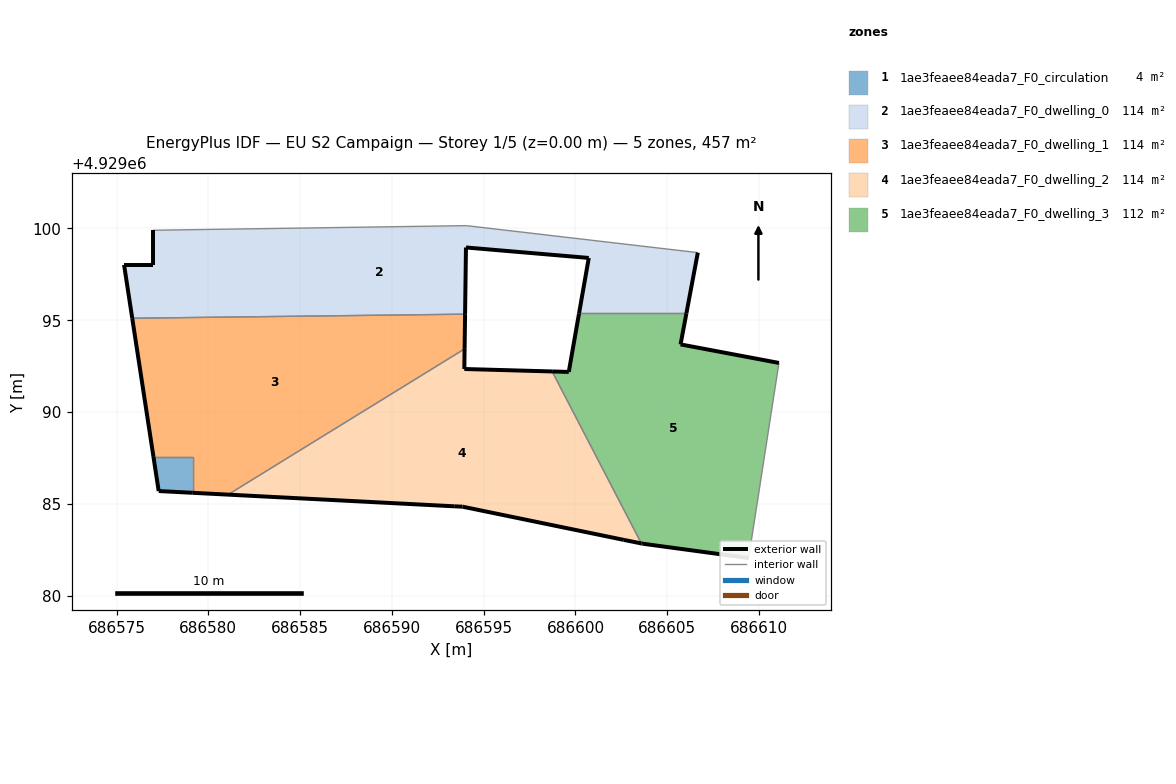
=== STOREY PLAN SPEC (per zone: floor XY polygon, exterior-wall plan segments, windows/doors) ===
zone 1: 1ae3feaee84eada7_F0_circulation  (3.8 m²)
  floor: (686579.15, 4929085.60) (686579.15, 4929087.55) (686577.01, 4929087.55) (686577.30, 4929085.70)
  exterior wall: (686577.30, 4929085.70) – (686577.01, 4929087.55)  [1.9 m]
  exterior wall: (686579.15, 4929085.60) – (686577.30, 4929085.70)  [1.9 m]
  interior walls: 2
zone 2: 1ae3feaee84eada7_F0_dwelling_0  (114.5 m²)
  floor: (686606.04, 4929095.37) (686606.67, 4929098.68) (686594.06, 4929100.16) (686576.98, 4929099.90) (686576.98, 4929098.02) (686575.41, 4929098.02) (686575.85, 4929095.11) (686593.99, 4929095.33) (686594.04, 4929098.96) (686600.73, 4929098.39) (686600.19, 4929095.37)
  exterior wall: (686606.67, 4929098.68) – (686606.04, 4929095.37)  [3.4 m]
  exterior wall: (686600.19, 4929095.37) – (686600.73, 4929098.39)  [3.1 m]
  exterior wall: (686600.73, 4929098.39) – (686594.04, 4929098.96)  [6.7 m]
  exterior wall: (686594.04, 4929098.96) – (686593.99, 4929095.33)  [3.6 m]
  exterior wall: (686575.85, 4929095.11) – (686575.41, 4929098.02)  [2.9 m]
  exterior wall: (686575.41, 4929098.02) – (686576.98, 4929098.02)  [1.6 m]
  exterior wall: (686576.98, 4929098.02) – (686576.98, 4929099.90)  [1.9 m]
  interior walls: 4
zone 3: 1ae3feaee84eada7_F0_dwelling_1  (113.6 m²)
  floor: (686593.96, 4929093.44) (686593.99, 4929095.33) (686575.85, 4929095.11) (686577.01, 4929087.55) (686579.15, 4929087.55) (686579.15, 4929085.60) (686581.07, 4929085.50)
  exterior wall: (686577.01, 4929087.55) – (686575.85, 4929095.11)  [7.6 m]
  exterior wall: (686593.99, 4929095.33) – (686593.96, 4929093.44)  [1.9 m]
  exterior wall: (686581.07, 4929085.50) – (686579.15, 4929085.60)  [1.9 m]
  interior walls: 4
zone 4: 1ae3feaee84eada7_F0_dwelling_2  (113.7 m²)
  floor: (686603.59, 4929082.84) (686598.73, 4929092.21) (686593.95, 4929092.34) (686593.96, 4929093.44) (686581.07, 4929085.50) (686593.40, 4929084.87) (686593.85, 4929084.84) (686602.64, 4929083.04)
  exterior wall: (686593.85, 4929084.84) – (686593.40, 4929084.87)  [0.5 m]
  exterior wall: (686593.40, 4929084.87) – (686581.07, 4929085.50)  [12.3 m]
  exterior wall: (686593.96, 4929093.44) – (686593.95, 4929092.34)  [1.1 m]
  exterior wall: (686593.95, 4929092.34) – (686598.73, 4929092.21)  [4.8 m]
  exterior wall: (686603.59, 4929082.84) – (686602.64, 4929083.04)  [1.0 m]
  exterior wall: (686602.64, 4929083.04) – (686593.85, 4929084.84)  [9.0 m]
  interior walls: 2
zone 5: 1ae3feaee84eada7_F0_dwelling_3  (111.7 m²)
  floor: (686609.44, 4929082.04) (686611.09, 4929092.67) (686605.73, 4929093.68) (686606.04, 4929095.37) (686600.19, 4929095.37) (686599.64, 4929092.18) (686598.73, 4929092.21) (686603.59, 4929082.84) (686603.68, 4929082.83)
  exterior wall: (686609.44, 4929082.04) – (686603.68, 4929082.83)  [5.8 m]
  exterior wall: (686603.68, 4929082.83) – (686603.59, 4929082.84)  [0.1 m]
  exterior wall: (686598.73, 4929092.21) – (686599.64, 4929092.18)  [0.9 m]
  exterior wall: (686599.64, 4929092.18) – (686600.19, 4929095.37)  [3.2 m]
  exterior wall: (686606.04, 4929095.37) – (686605.73, 4929093.68)  [1.7 m]
  exterior wall: (686605.73, 4929093.68) – (686611.09, 4929092.67)  [5.5 m]
  interior walls: 3

=== DERIVED (storey summary) ===
Building: EU S2 Campaign
Storey: 1 of 5  (floor level z = 0.00 m)
Storey gross floor area: 457.3 m²
Zones on this storey: 5
  - 1ae3feaee84eada7_F0_circulation: floor 3.8 m²; exterior wall 3.7 m (11.2 m²); WWR 0.0%
  - 1ae3feaee84eada7_F0_dwelling_0: floor 114.5 m²; exterior wall 23.2 m (69.6 m²); WWR 0.0%
  - 1ae3feaee84eada7_F0_dwelling_1: floor 113.6 m²; exterior wall 11.5 m (34.4 m²); WWR 0.0%
  - 1ae3feaee84eada7_F0_dwelling_2: floor 113.7 m²; exterior wall 28.6 m (85.9 m²); WWR 0.0%
  - 1ae3feaee84eada7_F0_dwelling_3: floor 111.7 m²; exterior wall 17.2 m (51.6 m²); WWR 0.0%
Zone adjacency (shared interzone walls):
  - 1ae3feaee84eada7_F0_circulation ↔ 1ae3feaee84eada7_F0_dwelling_1
  - 1ae3feaee84eada7_F0_dwelling_0 ↔ 1ae3feaee84eada7_F0_dwelling_1
  - 1ae3feaee84eada7_F0_dwelling_0 ↔ 1ae3feaee84eada7_F0_dwelling_3
  - 1ae3feaee84eada7_F0_dwelling_1 ↔ 1ae3feaee84eada7_F0_dwelling_2
  - 1ae3feaee84eada7_F0_dwelling_2 ↔ 1ae3feaee84eada7_F0_dwelling_3